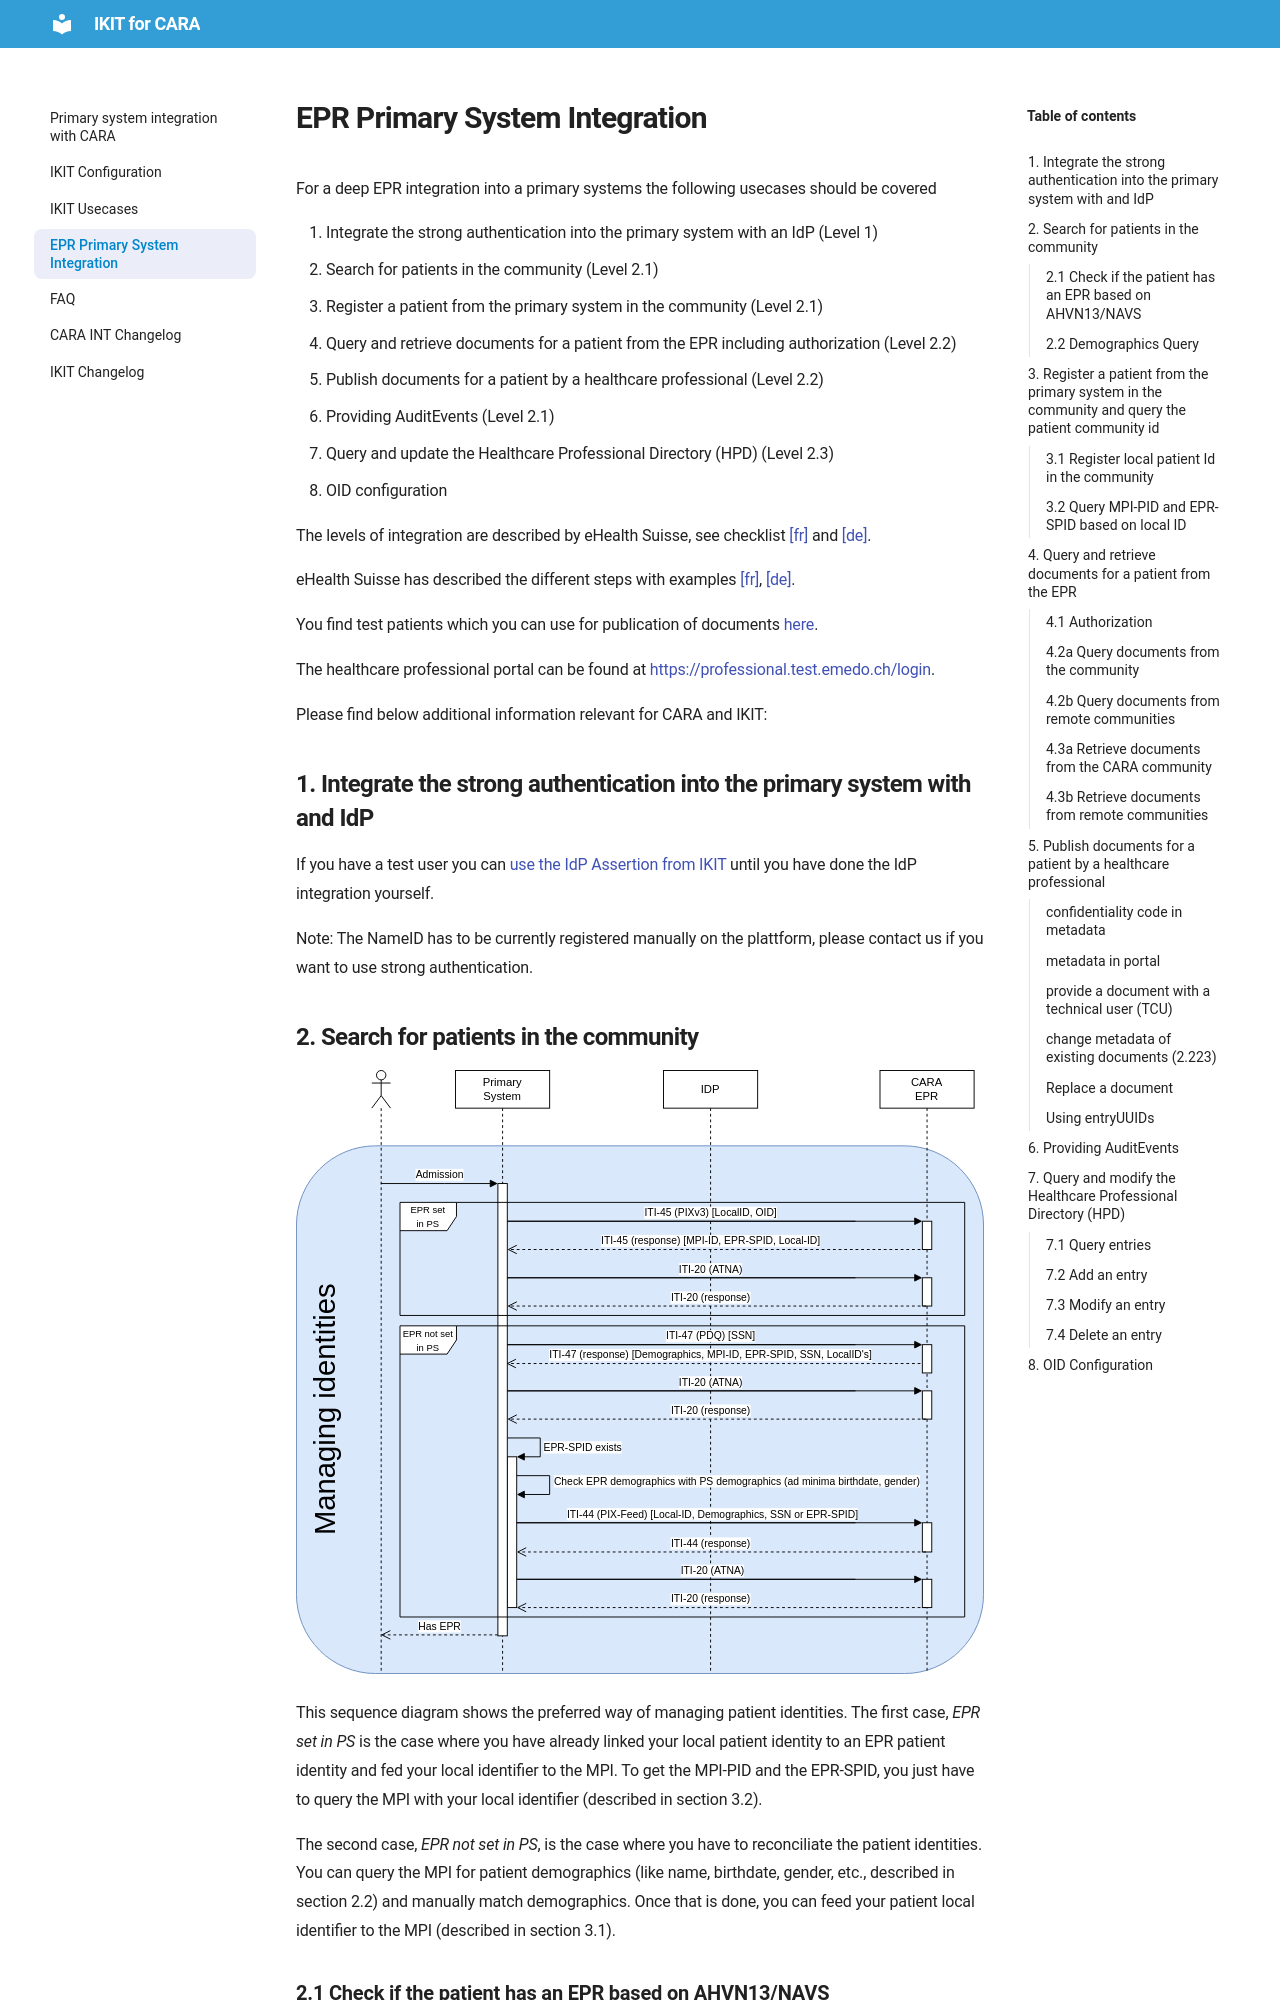

repository: CARA-ch/ikit-docs · page: primarysystems-epr/index.html · generator: mkdocs

For a deep EPR integration into a primary systems the following usecases should be covered

1. Integrate the strong authentication into the primary system with an IdP (Level 1)
2. Search for patients in the community (Level 2.1)
3. Register a patient from the primary system in the community (Level 2.1)
4. Query and retrieve documents for a patient from the EPR including authorization (Level 2.2)
5. Publish documents for a patient by a healthcare professional (Level 2.2)
6. Providing AuditEvents (Level 2.1)
7. Query and update the Healthcare Professional Directory (HPD) (Level 2.3)
8. OID configuration

The levels of integration are described by eHealth Suisse, see
checklist [[fr]](https://selbstdeklaration.e-health-suisse.ch/upload/documents/Aide_mise_oeuvre_checkliste_anbindung_primaesystemen_F.pdf)
and [[de]](https://selbstdeklaration.e-health-suisse.ch/upload/documents/Umsetzungshilfe_Checklist_Anbindung_Primaersystemen.pdf).

eHealth Suisse has described the different steps with
examples [[fr]](https://www.e-health-suisse.ch/fr/technique-semantique/raccordement-dep/responsables-informatiques.html), [[de]](https://www.e-health-suisse.ch/technik-semantik/epd-anbindung/informatikverantwortliche.html).

You find test patients which you can use for publication of documents [here](testpatients.md).

The healthcare professional portal can be found at [https://professional.test.emedo.ch/login](https://professional.test.emedo.ch/login).

Please find below additional information relevant for CARA and IKIT:

## 1. Integrate the strong authentication into the primary system with and IdP

If you have a test user you can [use the IdP Assertion from IKIT](usecases.md#use-the-idp-assertion-from-ikit) until you
have done the IdP integration yourself. 

Note: The NameID has to be currently registered manually on the plattform, please contact us if you want to use strong authentication.

## 2. Search for patients in the community

![Sequence diagram for managing identities](img/managing_identities.svg)

This sequence diagram shows the preferred way of managing patient identities.
The first case, *EPR set in PS* is the case where you have already linked your local patient identity to an EPR 
patient identity and fed your local identifier to the MPI.
To get the MPI-PID and the EPR-SPID, you just have to query the MPI with your local identifier (described in section 
3.2).

The second case, *EPR not set in PS*, is the case where you have to reconciliate the patient identities.
You can query the MPI for patient demographics (like name, birthdate, gender, etc., described in section 2.2) and 
manually match demographics.
Once that is done, you can feed your patient local identifier to the MPI (described in section 3.1).
